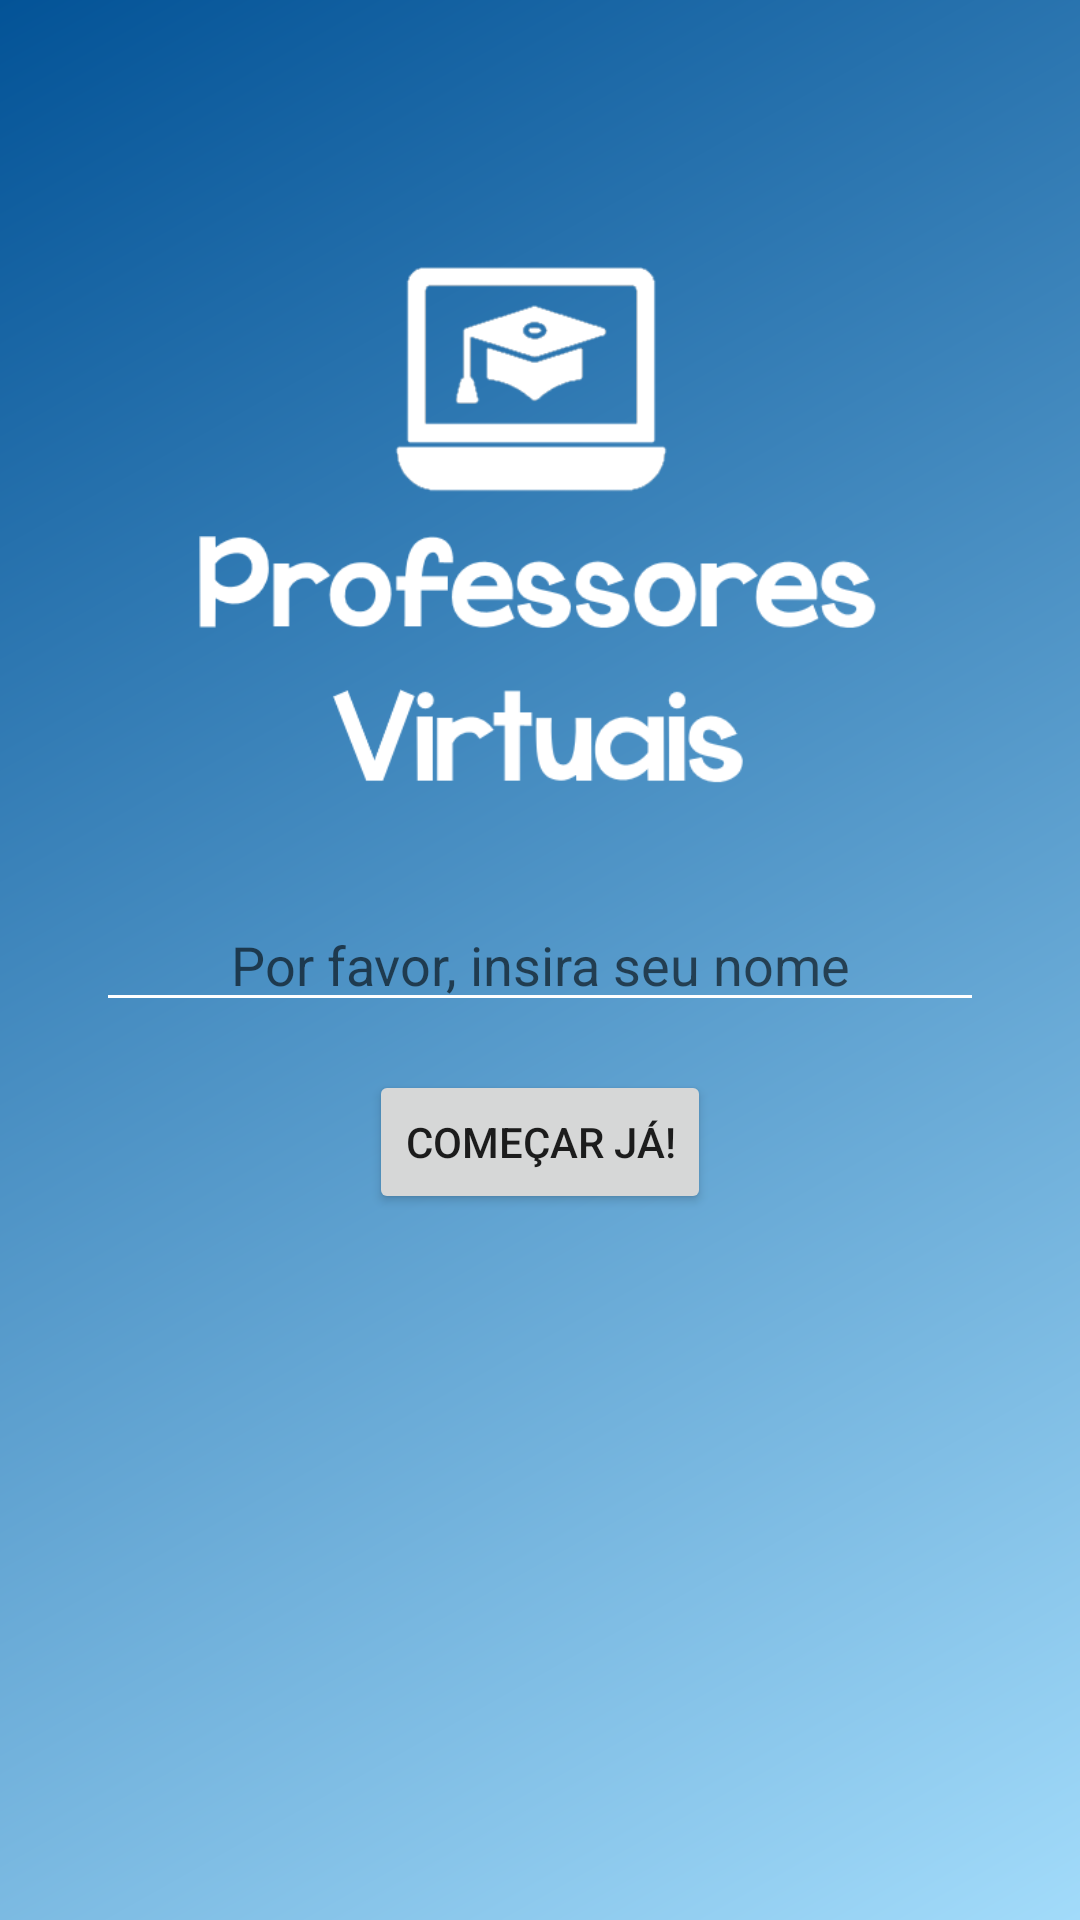

Produce the Android XML layout that renders to this screen, including the resource entries it uses.
<!-- AndroidManifest.xml: application theme Theme.ProfessoresVirtuais -->
<!-- res/layout/activity_start.xml -->
<?xml version="1.0" encoding="utf-8"?>
<androidx.constraintlayout.widget.ConstraintLayout xmlns:android="http://schemas.android.com/apk/res/android"
    xmlns:app="http://schemas.android.com/apk/res-auto"
    xmlns:tools="http://schemas.android.com/tools"
    android:layout_width="match_parent"
    android:layout_height="match_parent"
    android:background="@drawable/background_gradient"
    tools:context=".activity.StartActivity">

    <EditText
        android:id="@+id/editName"
        android:layout_width="0dp"
        android:layout_height="wrap_content"
        android:layout_marginStart="32dp"
        android:layout_marginLeft="32dp"
        android:layout_marginEnd="32dp"
        android:layout_marginRight="32dp"
        android:ems="10"
        android:gravity="center_horizontal"
        android:hint="@string/editName_start_hint"
        android:inputType="textPersonName"
        android:textColor="@color/white_pallete"
        app:layout_constraintBottom_toBottomOf="parent"
        app:layout_constraintEnd_toEndOf="parent"
        app:layout_constraintStart_toStartOf="parent"
        app:layout_constraintTop_toTopOf="parent" />

    <Button
        android:id="@+id/buttonStart"
        android:layout_width="wrap_content"
        android:layout_height="wrap_content"
        android:layout_marginTop="16dp"
        android:text="@string/button_start"
        app:layout_constraintEnd_toEndOf="parent"
        app:layout_constraintStart_toStartOf="parent"
        app:layout_constraintTop_toBottomOf="@+id/editName" />

    <androidx.constraintlayout.widget.Guideline
        android:id="@+id/guideline5"
        android:layout_width="wrap_content"
        android:layout_height="wrap_content"
        android:orientation="horizontal"
        app:layout_constraintGuide_percent="0.1" />

    <androidx.constraintlayout.widget.Guideline
        android:id="@+id/guideline6"
        android:layout_width="wrap_content"
        android:layout_height="wrap_content"
        android:orientation="horizontal"
        app:layout_constraintGuide_percent="0.45" />

    <ImageView
        android:id="@+id/imageView2"
        android:layout_width="0dp"
        android:layout_height="0dp"
        app:layout_constraintBottom_toTopOf="@+id/guideline6"
        app:layout_constraintEnd_toEndOf="parent"
        app:layout_constraintStart_toStartOf="parent"
        app:layout_constraintTop_toTopOf="@+id/guideline5"
        app:srcCompat="@drawable/logo" />

</androidx.constraintlayout.widget.ConstraintLayout>
<!-- resources referenced by this layout -->
<resources>
  <color name="white_pallete">#E8F0F2</color>
  <!-- drawable background_gradient (drawable) -->
  <?xml version="1.0" encoding="utf-8"?>
  <shape xmlns:android="http://schemas.android.com/apk/res/android"
      android:shape="rectangle">
      <gradient
          android:startColor="@color/blue_pallete"
          android:endColor="@color/lighter_blue_pallete"
          android:angle="315"/>
  </shape>
  <!-- drawable logo: png bitmap (drawable-v24, 21899 bytes) -->
  <string name="button_start">Começar já!</string>
  <string name="editName_start_hint">Por favor, insira seu nome</string>
  <style name="Theme.ProfessoresVirtuais" parent="Theme.MaterialComponents.DayNight.NoActionBar">
          
          <item name="colorPrimary">@color/blue_pallete</item>
          <item name="colorPrimaryVariant">@color/dark_blue_pallete</item>
          <item name="colorOnPrimary">@color/white</item>
          
          <item name="colorSecondary">@color/teal_200</item>
          <item name="colorSecondaryVariant">@color/teal_700</item>
          <item name="colorOnSecondary">@color/black</item>
          
          <item name="android:statusBarColor" tools:targetApi="l">?attr/colorPrimaryVariant</item>
          
          <item name="android:textColorSecondary">@color/white</item>
          <item name="windowActionBar">false</item>
          <item name="windowNoTitle">true</item>
      </style>
  <color name="blue_pallete">#035397</color>
  <color name="lighter_blue_pallete">#A2DBFA</color>
  <color name="dark_blue_pallete">#001E6C</color>
  <color name="white">#FFFFFFFF</color>
  <color name="teal_200">#FF03DAC5</color>
  <color name="teal_700">#FF018786</color>
  <color name="black">#FF000000</color>
</resources>
